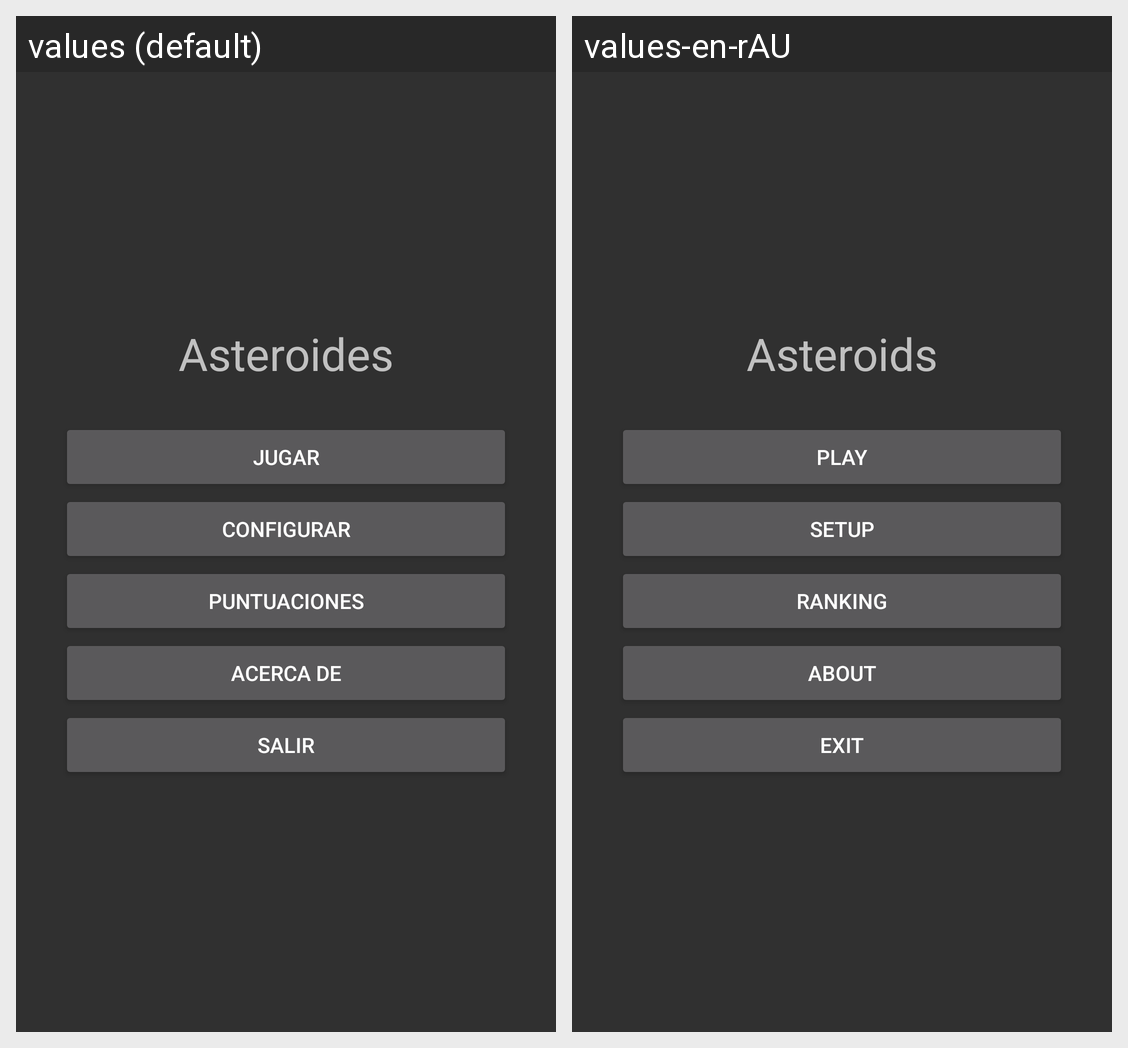

For this localized Android screen grid, give each drawn string resource with its value in every locale shown.
Android screen res/layout/activity_main.xml rendered under 2 locales, left to right: values (default), values-en-rAU. Device: Nexus 5 (rendered at 1080×1920; each locale shown at half size, 540×960, under a caption strip naming it); theme Theme.AlonsoReyeroMarcos_Examen1.
Strings drawn on this screen, with the default value and each locale's value (text and hints the layout hard-codes, and strings that could not be matched under every locale, appear in the picture but are not listed):

titulo_aplicacion
  values: Asteroides
  values-en-rAU: Asteroids

boton_arrancar
  values: Jugar
  values-en-rAU: Play

boton_configurar
  values: Configurar
  values-en-rAU: Setup

boton_puntuaciones
  values: Puntuaciones
  values-en-rAU: Ranking

boton_acercade
  values: Acerca de
  values-en-rAU: About

boton_salir
  values: Salir
  values-en-rAU: Exit
